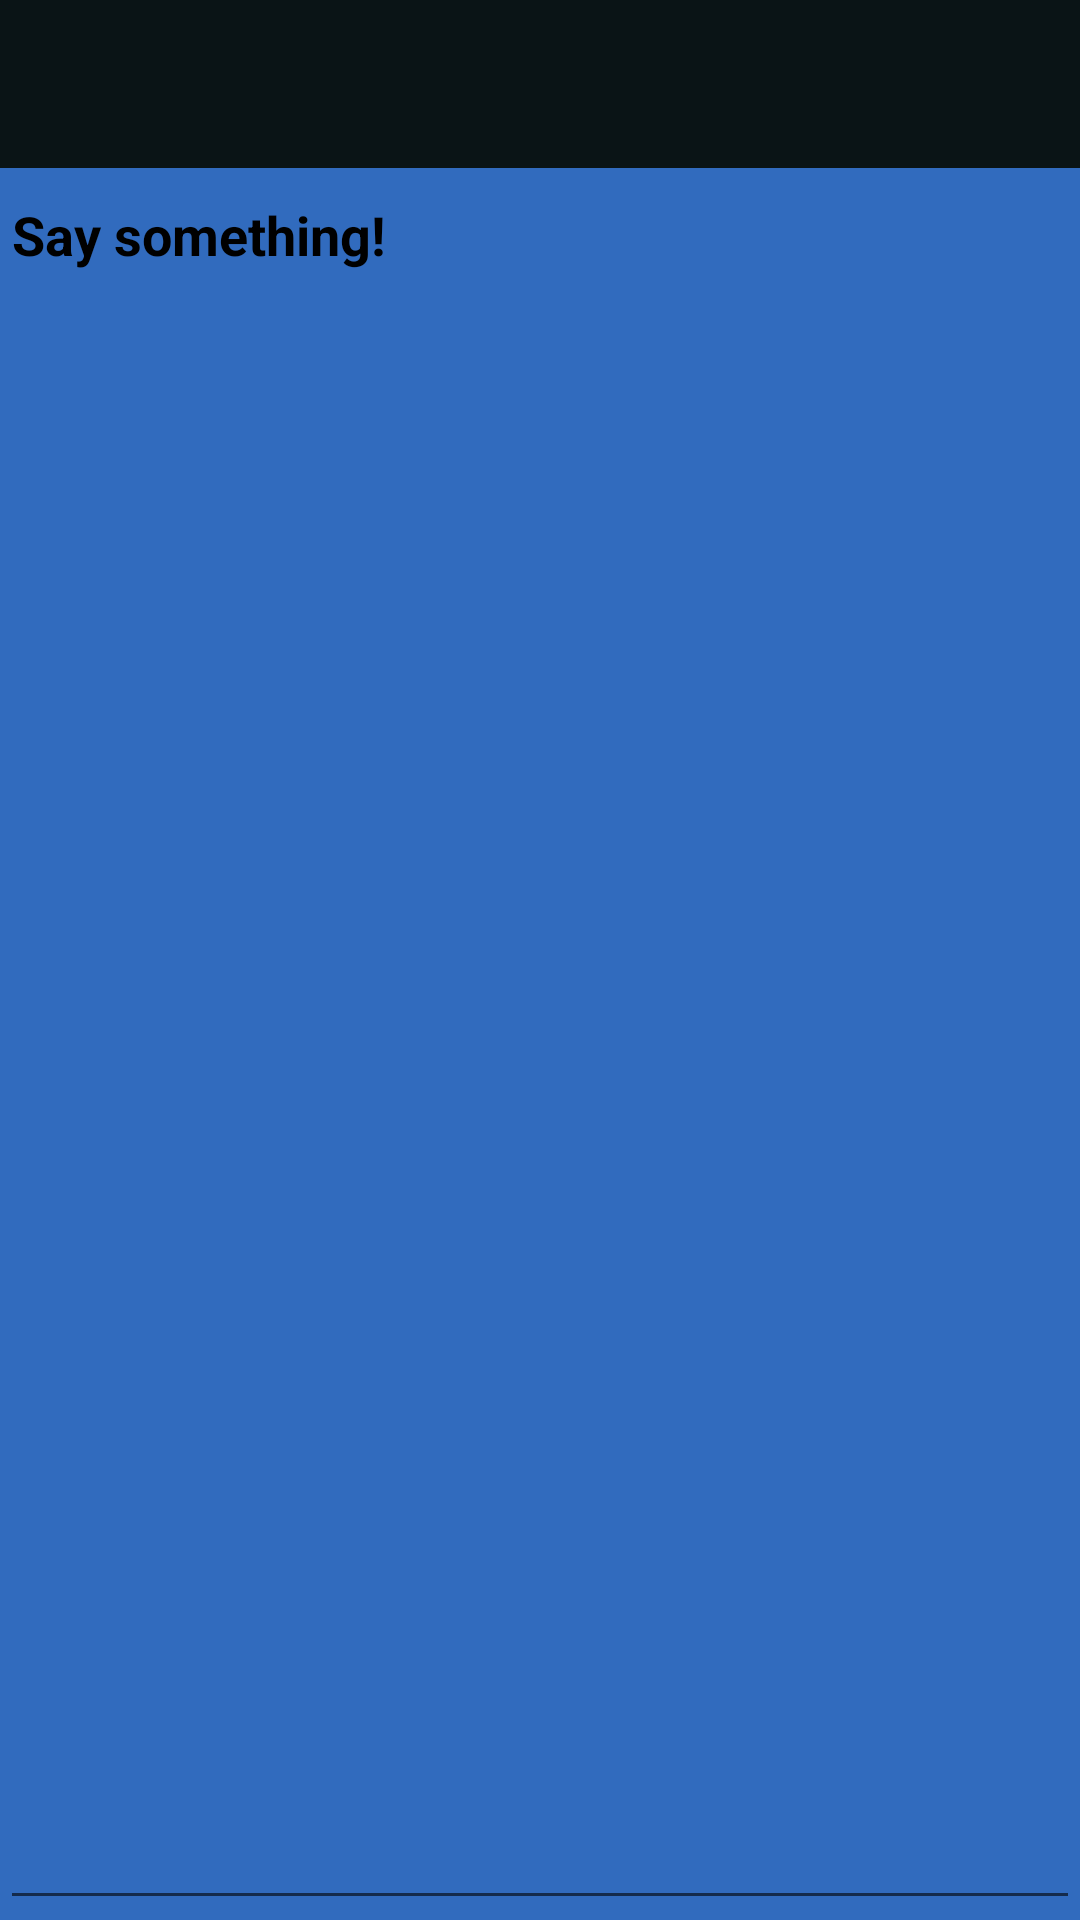

Write the Android layout XML for this screen, with the resource values it uses.
<!-- AndroidManifest.xml: application theme AppTheme -->
<!-- res/layout/activity_main2.xml -->
<?xml version="1.0" encoding="utf-8"?>
<RelativeLayout xmlns:android="http://schemas.android.com/apk/res/android"
    xmlns:tools="http://schemas.android.com/tools"
    xmlns:app="http://schemas.android.com/apk/res-auto"
    android:id="@+id/activity_main2"
    android:layout_width="match_parent"
    android:layout_height="match_parent"
    tools:context="com.example.chana.journal.JournalEntryActivity">

    <EditText
        android:layout_width="wrap_content"
        android:layout_height="wrap_content"
        android:hint="Say something!"
        android:gravity="top|left"
        android:textColor="@color/colorPrimaryDark"
        android:scrollHorizontally="false"
        android:maxLines ="4"
        android:maxLength ="2000"
        android:layout_weight ="1"
        android:inputType="textCapSentences|textMultiLine"
        android:ems="10"
        android:id="@+id/JournalText"
        android:textColorHint="@color/colorPrimaryDark"
        android:layout_alignParentBottom="true"
        android:layout_alignParentRight="true"
        android:layout_alignParentEnd="true"
        android:layout_below="@+id/toolbar"
        android:layout_alignParentLeft="true"
        android:layout_alignParentStart="true"
        android:textStyle="normal|bold" />

    <android.support.v7.widget.Toolbar
        android:layout_width="match_parent"
        android:layout_height="wrap_content"
        android:background="?attr/colorPrimary"
        android:theme="?attr/actionBarTheme"
        android:minHeight="?attr/actionBarSize"
        android:id="@+id/toolbar"
        app:theme="@style/ThemeOverlay.AppCompat.Dark"
        android:popupTheme="@style/ThemeOverlay.AppCompat.Light"
        android:layout_alignParentTop="true"
        android:layout_alignParentLeft="true"
        android:layout_alignParentStart="true" />

</RelativeLayout>
<!-- resources referenced by this layout -->
<resources>
  <color name="colorPrimaryDark">#000000</color>
  <style name="AppTheme" parent="Theme.AppCompat.Light.NoActionBar">
          
          <item name="colorPrimary">@color/colorPrimary</item>
          <item name="colorPrimaryDark">@color/colorPrimaryDark</item>
          <item name="colorAccent">@color/colorAccent</item>
          <item name="android:windowBackground">@color/colorPrimarybackground</item>
      </style>
  <color name="colorPrimary">#0a1416</color>
  <color name="colorAccent">#f2f2f2</color>
  <color name="colorPrimarybackground">#316bbe</color>
</resources>
